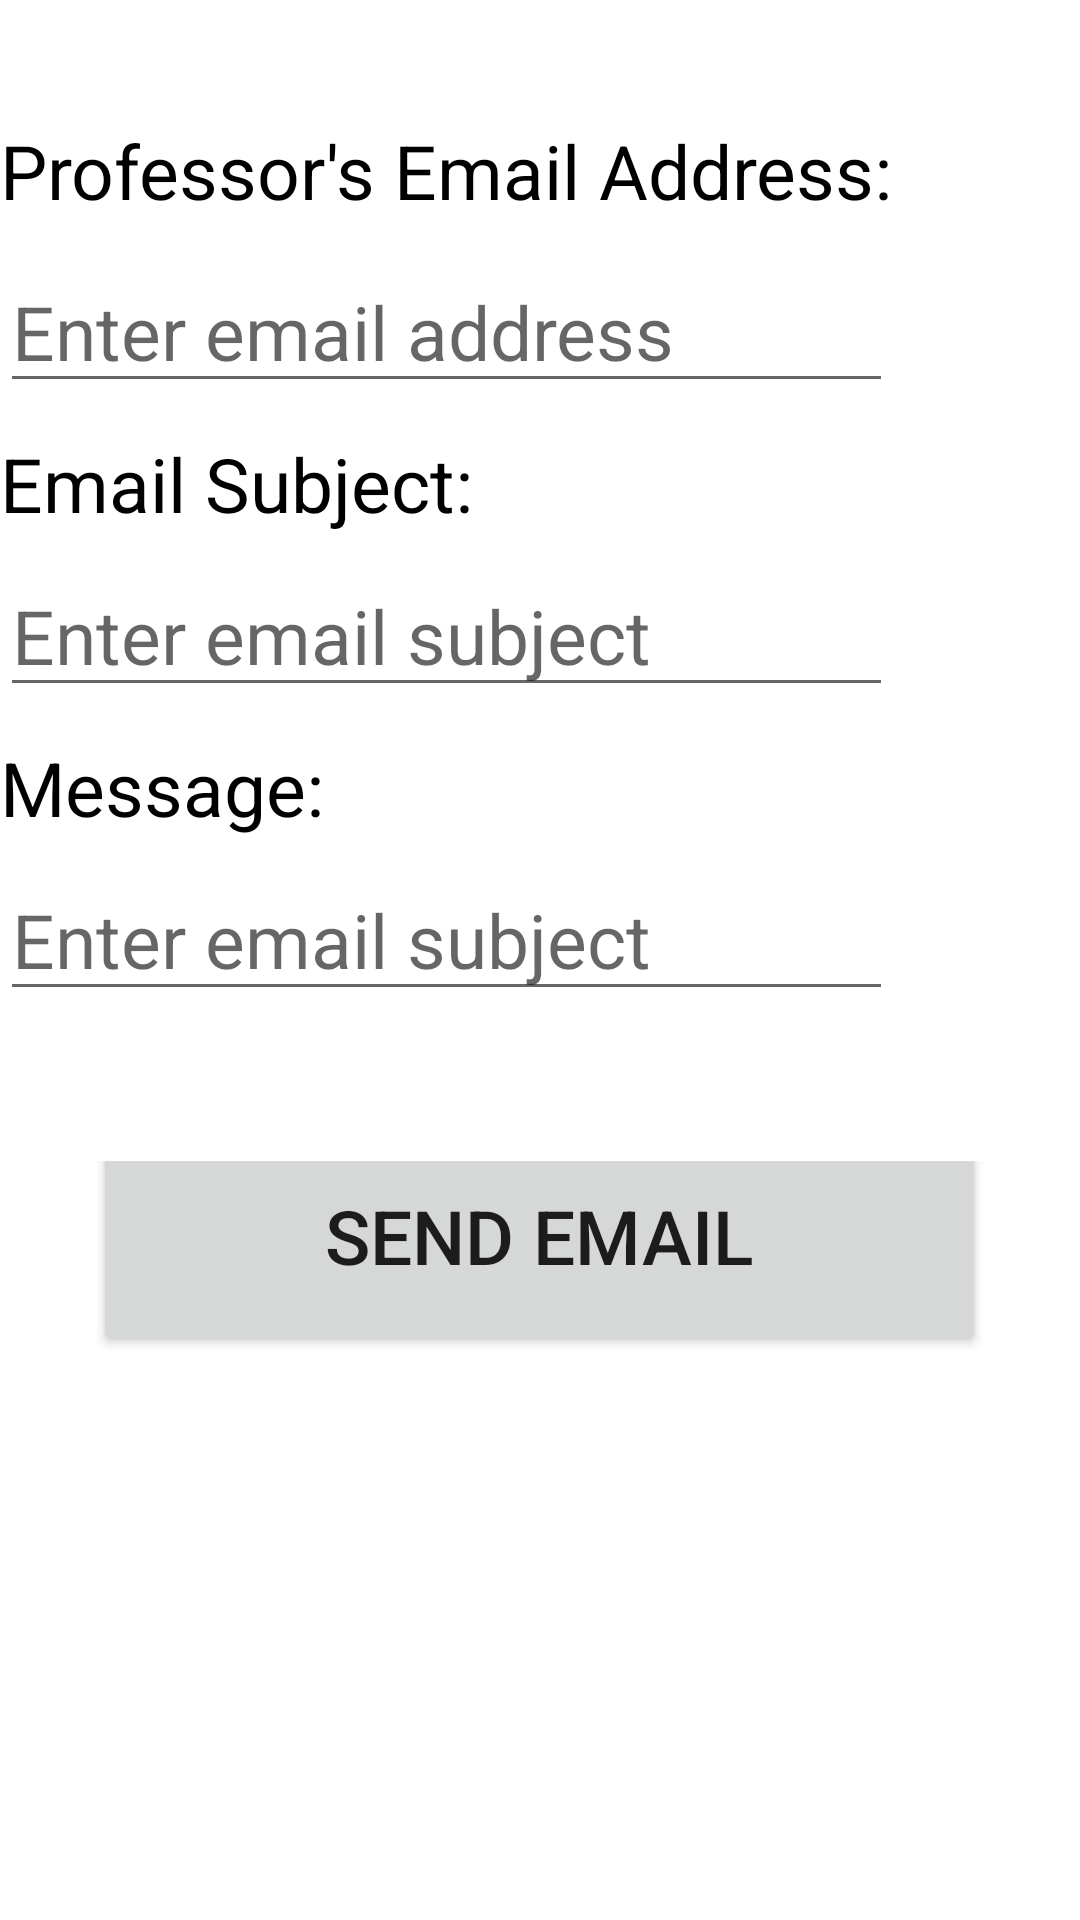

Produce the Android XML layout that renders to this screen, including the resource entries it uses.
<!-- AndroidManifest.xml: application theme Theme.AndroidFinalProjectCMSC436 -->
<!-- res/layout/email.xml -->
<?xml version="1.0" encoding="utf-8"?>
<TableLayout xmlns:android="http://schemas.android.com/apk/res/android"
    android:layout_width="match_parent"
    android:layout_height="match_parent"
    android:layout_margin="@dimen/activity_margin">

    <TableRow
        android:layout_width="match_parent"
        android:layout_height="wrap_content"
        android:layout_marginBottom="10dp"
        android:layout_marginTop="20dp">
        <TextView
            android:text="Professor's Email Address:"
            android:textColor="@color/black"
            android:layout_marginTop="20dp"
            />
    </TableRow>
    <TableRow
        android:layout_width="match_parent"
        android:layout_height="wrap_content" >
        <EditText
            android:id="@+id/emailAddress"
            android:text=""
            android:inputType="text"
            android:hint="Enter email address"
            />
    </TableRow>

    <TableRow
        android:layout_width="match_parent"
        android:layout_height="wrap_content"
        android:paddingTop="10dp"
        android:layout_marginBottom="7dp">
        <TextView
            android:text="Email Subject:"
            android:textColor="@color/black"
            />
    </TableRow>
    <TableRow
        android:layout_width="match_parent"
        android:layout_height="wrap_content" >
        <EditText
            android:id="@+id/emailSubject"
            android:text=""
            android:inputType="text"
            android:hint="Enter email subject"
            />
    </TableRow>

    <TableRow
        android:layout_width="match_parent"
        android:layout_height="wrap_content"
        android:paddingTop="10dp"
        android:layout_marginBottom="7dp">
        <TextView
            android:text="Message:"
            android:textColor="@color/black"
            />
    </TableRow>
    <TableRow
        android:layout_width="match_parent"
        android:layout_height="wrap_content" >
        <EditText
            android:id="@+id/emailMessage"
            android:text=""
            android:inputType="text"
            android:hint="Enter email subject"
            />
    </TableRow>

    <TableRow
        android:layout_width="match_parent"
        android:layout_height="100dp"
        android:gravity="center"
        android:paddingTop="50dp">
        <Button
            android:id="@+id/sendEmailButton"
            android:text="Send Email"
            android:height="80sp"
            android:layout_marginBottom="30dp"
            />
    </TableRow>

</TableLayout>
<!-- resources referenced by this layout -->
<resources>
  <color name="black">#FF000000</color>
  <dimen name="activity_margin">16dp</dimen>
  <style name="Theme.AndroidFinalProjectCMSC436" parent="Theme.MaterialComponents.DayNight.DarkActionBar">
          
          <item name="colorPrimary">@color/purple_500</item>
          <item name="colorPrimaryVariant">@color/purple_700</item>
          <item name="colorOnPrimary">@color/white</item>
          
          <item name="colorSecondary">@color/teal_200</item>
          <item name="colorSecondaryVariant">@color/teal_700</item>
          <item name="colorOnSecondary">@color/black</item>
          
          <item name="android:statusBarColor">?attr/colorPrimaryVariant</item>
          
  
          <item name="android:textSize">25sp</item>
      </style>
  <color name="purple_500">#FF6200EE</color>
  <color name="purple_700">#FF3700B3</color>
  <color name="white">#FFFFFFFF</color>
  <color name="teal_200">#FF03DAC5</color>
  <color name="teal_700">#FF018786</color>
</resources>
